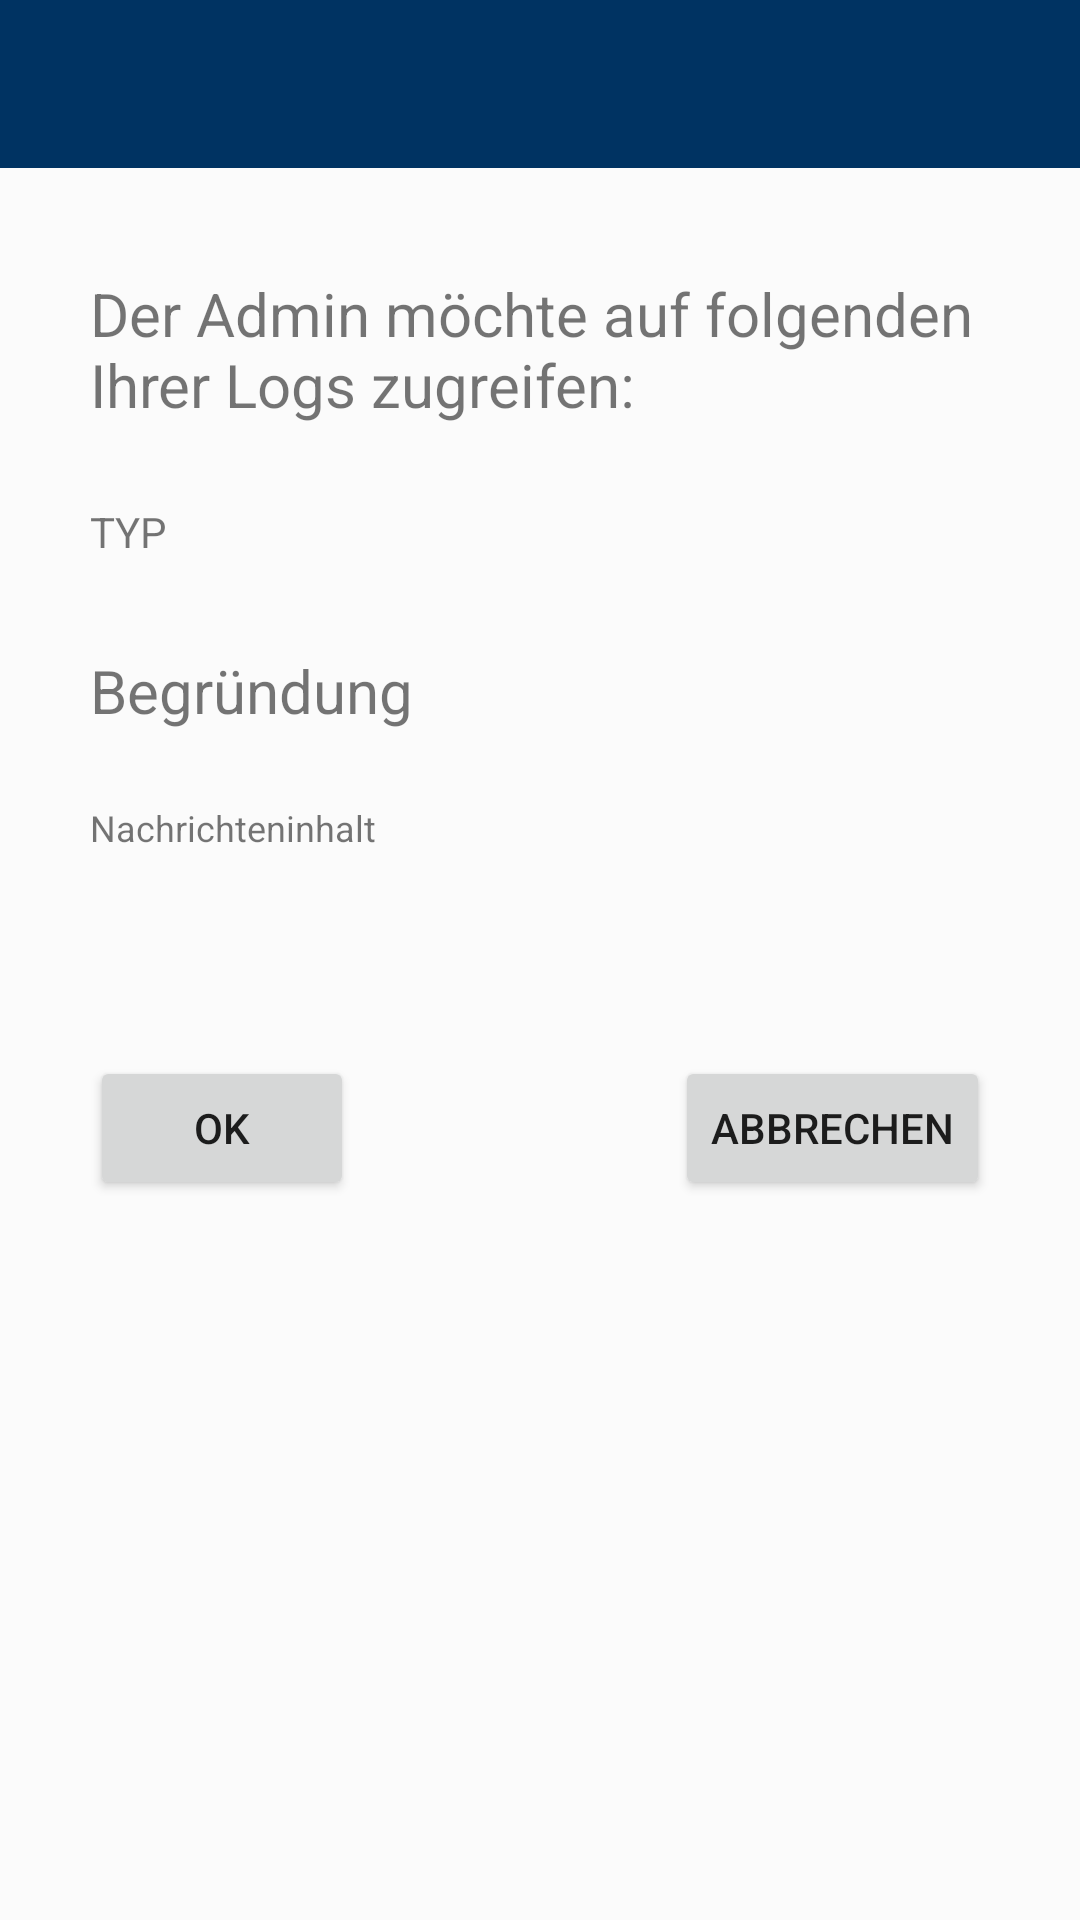

Produce the Android XML layout that renders to this screen, including the resource entries it uses.
<!-- AndroidManifest.xml: application theme Theme.AppCompat.Light.NoActionBar -->
<!-- res/layout/activity_system_log_request.xml -->
<?xml version="1.0" encoding="utf-8"?>
<android.support.constraint.ConstraintLayout
    xmlns:android="http://schemas.android.com/apk/res/android"
    xmlns:tools="http://schemas.android.com/tools"
    android:layout_width="match_parent"
    android:layout_height="match_parent"
    android:background="#c2fcfcfc">

    <include
        android:id="@+id/app_bar"
        layout="@layout/action_bar"></include>

    <RelativeLayout
        android:layout_width="match_parent"
        android:layout_height="match_parent"
        tools:layout_editor_absoluteX="16dp"
        tools:layout_editor_absoluteY="0dp">

        <TextView
            android:id="@+id/textView_message_content_systemlogrequest"
            android:layout_width="wrap_content"
            android:layout_height="wrap_content"
            android:layout_alignStart="@+id/textViewReason"
            android:layout_alignTop="@+id/textViewReason"
            android:layout_marginTop="51dp"
            android:text="Nachrichteninhalt"
            android:textSize="12dp" />

        <Button
            android:id="@+id/button_systemLogAccept"
            android:layout_width="wrap_content"
            android:layout_height="wrap_content"
            android:layout_alignStart="@+id/textView_message_content_systemlogrequest"
            android:layout_below="@+id/textView_message_content_systemlogrequest"
            android:layout_marginTop="68dp"
            android:text="OK" />

        <TextView
            android:id="@+id/textView_systemLogRequestInformation"
            android:layout_width="300dp"
            android:layout_height="wrap_content"
            android:layout_alignParentTop="true"
            android:layout_centerHorizontal="true"
            android:layout_marginTop="91dp"
            android:text="Der Admin möchte auf folgenden Ihrer Logs zugreifen: "
            android:textSize="20dp" />

        <TextView
            android:id="@+id/textViewLogType"
            android:layout_width="wrap_content"
            android:layout_height="wrap_content"
            android:layout_alignStart="@+id/textView_systemLogRequestInformation"
            android:layout_below="@+id/textView_systemLogRequestInformation"
            android:layout_marginTop="26dp"
            android:text="TYP" />

        <TextView
            android:id="@+id/textViewReason"
            android:layout_width="wrap_content"
            android:layout_height="wrap_content"
            android:layout_alignStart="@+id/textViewLogType"
            android:layout_below="@+id/textViewLogType"
            android:layout_marginTop="30dp"
            android:text="Begründung"
            android:textSize="20dp" />

        <Button
            android:id="@+id/button_systemLogDecline"
            android:layout_width="wrap_content"
            android:layout_height="wrap_content"
            android:layout_alignBaseline="@+id/button_systemLogAccept"
            android:layout_alignBottom="@+id/button_systemLogAccept"
            android:layout_alignEnd="@+id/textView_systemLogRequestInformation"
            android:text="Abbrechen" />
    </RelativeLayout>



</android.support.constraint.ConstraintLayout>
<!-- res/layout/action_bar.xml (included above) -->
<?xml version="1.0" encoding="utf-8"?>
<android.support.v7.widget.Toolbar xmlns:android="http://schemas.android.com/apk/res/android"
    android:layout_width="match_parent"
    android:layout_height="wrap_content"
    android:theme="@style/ToolbarStyle">
</android.support.v7.widget.Toolbar>
<!-- resources referenced by this layout -->
<resources>
  <style name="ToolbarStyle" parent="Theme.AppCompat.NoActionBar">
  
          
          <item name="android:textColorPrimary">#FFFFFF</item>
          <item name="android:background">#003362</item>
  
      </style>
</resources>
